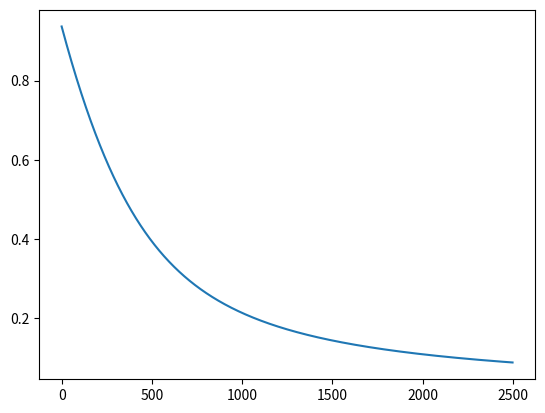

Recreate this plot in Python.
#!/usr/bin/env python
# coding: utf-8

# In[ ]:


import numpy as np
import random
random.seed(43)


import matplotlib.pyplot as plt


# In[ ]:


#generate random data with seed for reproducibility
#input matrix of shape (1000,4)
np.random.seed(43)
a = np.random.randn(1000,4)


# In[ ]:


#generate random data with seed for reproducibility
#output vector of shape (1000,1)
np.random.seed(43)
b = np.random.randn(1000,1)


# $$J = -\frac{1}{m}\sum\limits_{i=1}^{m}y_i \ln(a_i)+(1-y_i)\ln(1-a_i)$$

# $$A = \sigma(w^{T}x + b)$$

# $$ \frac{\partial J}{\partial w} = \frac{1}{m}X(A-Y)^T$$

# $$\frac{\partial J}{\partial b} = \frac{1}{m}\sum\limits_{i=1}^{m}(a_i - y_i)$$

# In[ ]:


class nn(object):
    """
    Class constructor.
    """
    def __init__(self,x0:np.ndarray,y0:np.ndarray,lr:float=0.001,n_iters:int=1000):
        """
        Constructor method.
        """
        self.x0 = x0
        self.y0 = y0
        assert(type(x0)==np.ndarray and type(y0)==np.ndarray)
        
        
        
        self.lr = lr
        self.n_iters = n_iters
        
        
        self.m, self.n = np.shape(self.x0)[0], np.shape(self.x0)[1]
    
    
        #initialise parameters 
        #weight column vector of shape (4,1)
        self.w = np.random.randn(self.n,1)
        self.b = 0
        
        
    
    
    def create_array(self):
        """Creates a list
        :return:
        :rtype: list
        """
        
        self.array = []
        
        return self.array
    
    
    
    
    def sigmoid(self,z):
        """Non-linear activation function.
        :return: 
        :rtype: 
        """
        return 1/(1+np.exp(-z))
    
    
    
    
    def forward_propagate_vectorised(self):
        """Forward propagation. Vectorised Implementation.
        :return: 
        :rtype: 
        """
    
        #number of cols in first array must equal the number of rows in second array
        if np.shape(self.x0)[1] == np.shape(self.w)[0]:
            
            #matrix multiplication input matrix and weights
            #b is a scalar bias parameter
            #shape (1000,4) and (4,1), then result A of shape (1000,1)
            #pass into static sigmoid function defined above
            A = self.sigmoid(np.matmul(self.x0,self.w)+self.b)
            
            
            #vector A of shape (1000,1) must be equal to (1000,1)
            #to check if A calculated correctly
            if np.shape(A) == (np.size(self.x0,0),np.size(self.w,1)):
            
            
                #cost function J in vectorised form
                #mathematical formula defined above
                cost = (-1/self.m)*np.sum(self.y0*np.log(A)+(1-self.y0)*(np.log(1-A)))
            
            
            
                #calculate gradients of the cost function w.r.t. parameters
                #mathematical formula defined above
                #A is of shape (1000,1)
                #self.y0 output vector is of shape (1000,1)
                #self.x0 is of shape (1000,4)
                #matrix multiplication can only be calc if num of cols if
                #num of cols in first matrix is equal to num of rows in second matrix
                #hence self.x0.T is of shape (4,1000)
                #resulting d_w is then of shape (4,1)
                d_w = (1/self.m)*np.matmul(self.x0.T,(A-self.y0))
                
                #divide by 1 over num of samples
                d_b = (1/self.m)*np.sum(A-self.y0)
        
                #store gradients in a dict
                gradients = {
                        "d_w":d_w,
                        "d_b":d_b
                    }
                
             
            else:
                print(f"must be of shape ({np.size(self.x0,0)},{np.size(self.w,1)})")
                
        #number of cols in first array not equal the number of rows in second array
        #matrix multiplication cannot be calculated
        else:
            
            print(f"{np.shape(self.x0)[1]} not equal to {np.shape(self.w)[0]}")
        
        
        
        return cost, gradients
    
    
    
    
    def forward_propagate_not_vectorised(self):
        """Forward propagation. Non-Vectorised Implementation.
        :return: 
        :rtype: 
        """
        
        #matrix multiplication input matrix of shape (1000,4) and weight column vector (4,1)
        #resulting vector B_p is then of shape (1000,1)
        #hence first initialise B_p to zeros of shape (1000,1)
        B_p = np.zeros(
                (np.size(self.x0,0),np.size(self.w,1))
            )
        
        
        #number of cols in first array must equal the number of rows in second array
        #if true, then matrix multiplication of self.x0 and self.w
        if np.shape(self.x0)[1] == np.shape(self.w)[0]:
        
        
            for i in range(len(self.x0)):
        
                for j in range(len(self.w[0])):
        
                    for k in range(len(self.w)):
        
                        B_p[i][j] += self.x0[i][k]*self.w[k][j]
        
            #add scalar bias term to the result and pass to sigmoid function
            #B of shape (1000,1)
            B = self.sigmoid(B_p + self.b)
            
        
        
        
        
        
        #cost function J in non-vectorised form
        #mathematical formula defined above
        #c_ is equal to cost J, iterate over every sample
        #self.y0 and B are both of shape (1000,1)
        #result c_ is a scalar because it is not indexed by m
        c_ = 0
        for m in range(self.m):
            c_ += (self.y0[m]*np.log(B[m])+(1-self.y0[m])*(np.log(1-B[m])))
        
        
        cost = (-1/self.m)*c_
        cost = float(cost)
        
        
        #d_w1 = (1/self.m)*np.matmul((self.x0).T,(B-self.y0))
        
        #derivative of the cost function w.r.t. w in non-vectorised form
        #first matrix substraction B - self.y0, both shape (1000,1)
        #result K also of shape (1000,1)
        #initialise K with zeros of shape (1000,1)
        
        K = np.zeros(
                (np.size(B,0),np.size(self.y0,1))
            )
        
        for u in range(self.m):
            K[u] += B[u] - self.y0[u]
        
        
        #K is of shape (1000,1) and self.x0 of shape (1000,4)
        #transpose self.x0 for matrix multiplication in non-vectorised form
        #then self.x0.T of shape (4,1000) and K of shape (1000,1)
        #resulting L is of shape (4,1)
        
        L = np.zeros((np.size(self.x0.T,0),np.size(K,1)))
        
        for m in range(len(self.x0.T)):
        
            for n in range(len(K[0])):
        
                for k in range(len(K)):
        
                    L[m][n] += self.x0.T[m][k]*K[k][n]
        
        
        d_w1 = (1/self.m)*L
        
        
        
        
        #derivative of the cost function w.r.t. b in non-vectorised form
        # result is a scalar hence initialise to zero
        #notice d_b1 is not indexed by e
        #iterate over each row in input data
        #both B and self.y0 are of shape (1000,1)
        d_b1 = 0
        
        for e in range(self.m):
            
            d_b1 += B[e]-self.y0[e]
        
        d_b1 = (1/self.m)*d_b1
        d_b1 = float(d_b1)
        
        
        #store gradients in a dict
        gradients = {
                "d_w1":d_w1,
                "d_b1":d_b1
            }
        
        return cost, gradients
    
    
    
    
    
    
    def gradient_descent(self):
        """The below functions runs gradient descent.
        :return: Optimal parameters w,b
        :rtype: np.array
        """
        
        costs = self.create_array()
        
        
        for i in range(self.n_iters):
                
            j, k = self.forward_propagate_vectorised()
            
            self.w = self.w - self.lr*k["d_w"]
            self.b = self.b - self.lr*k["d_b"]
    
            costs.append(j)
            
            if i % 100 ==0:
                print(f"Costs after iter {i}:{j}")
        
        optim_params = {
            "w": self.w,
            "b": self.b
            }
        
        plt.plot(costs)
        
        return optim_params


# In[ ]:


neural_nets = nn(a,b,0.005,2500)


# In[ ]:


neural_nets.w


# In[ ]:


neural_nets.forward_propagate_vectorised()


# In[ ]:


neural_nets.forward_propagate_not_vectorised()


# In[ ]:


neural_nets.gradient_descent()


# In[ ]:




